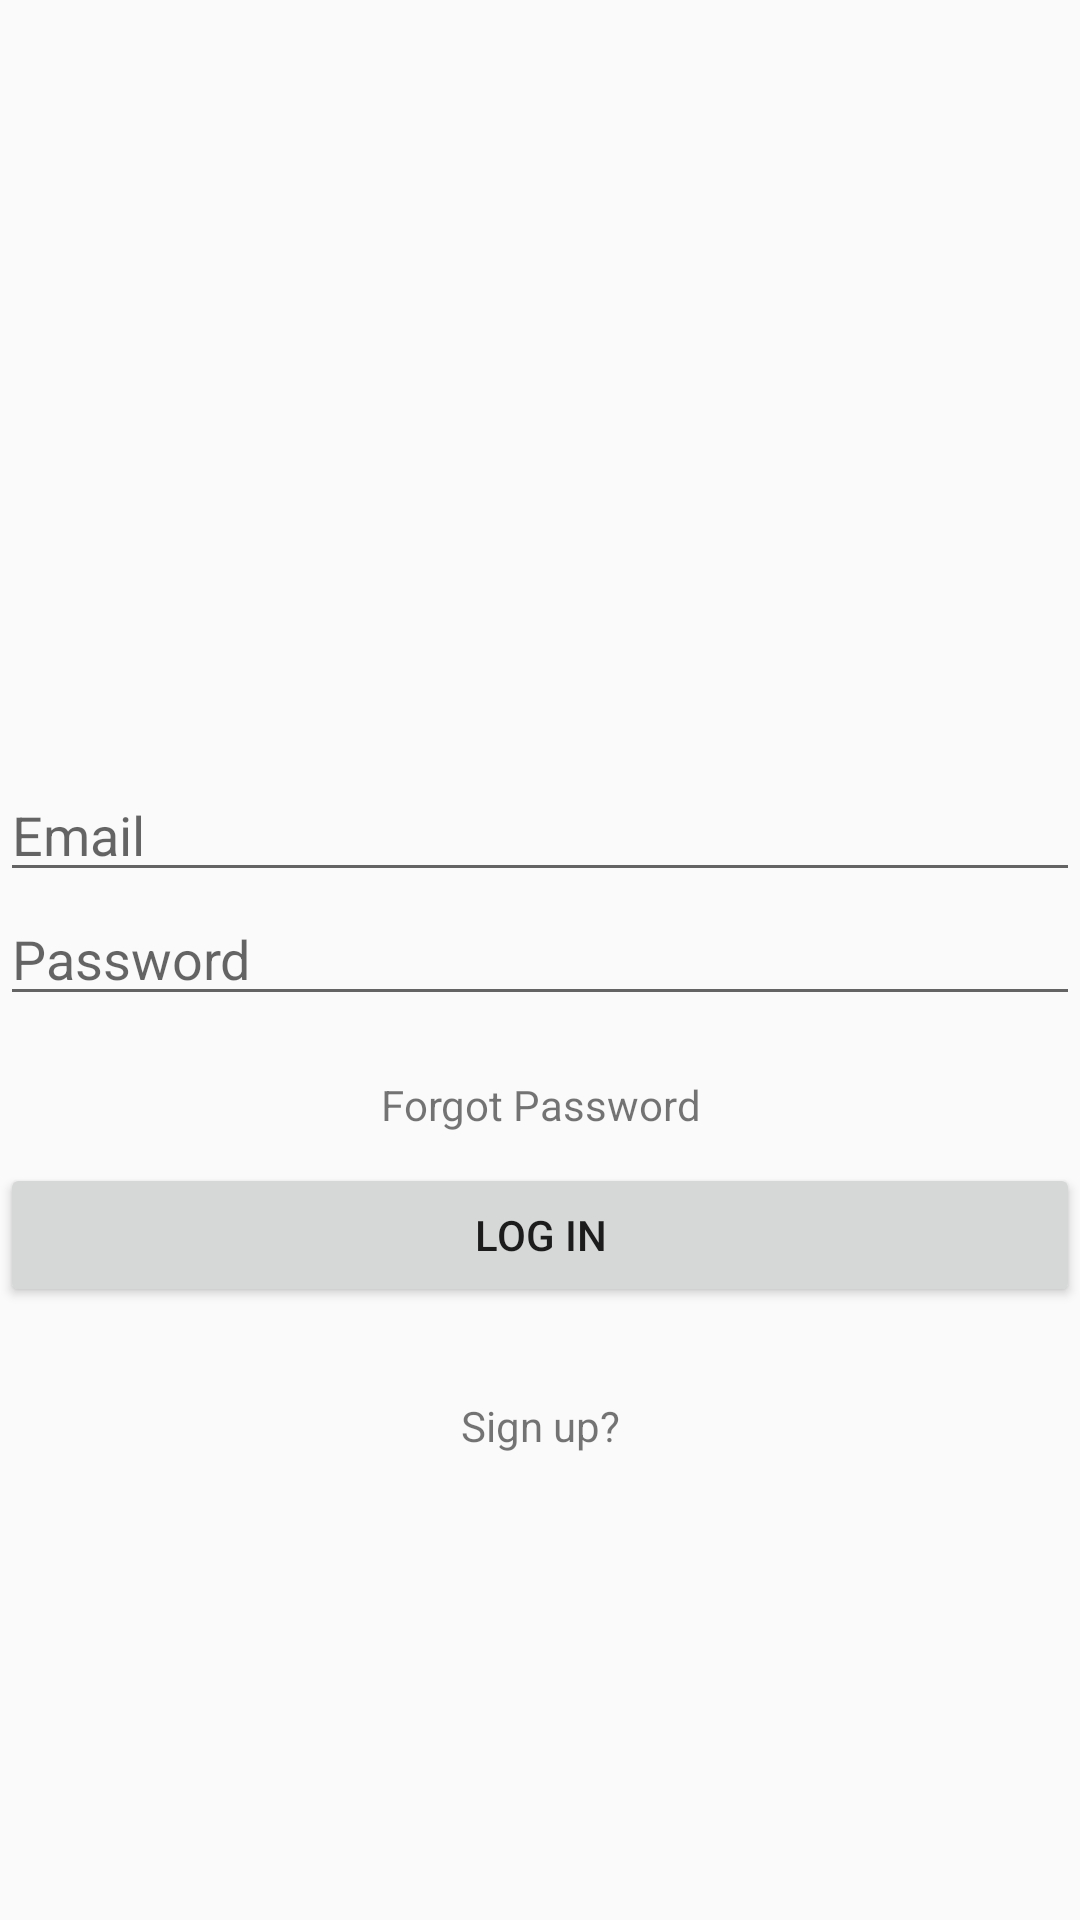

Write the Android layout XML for this screen, with the resource values it uses.
<!-- AndroidManifest.xml: application theme AppTheme -->
<!-- res/layout/activity_main.xml -->
<?xml version="1.0" encoding="utf-8"?>
<LinearLayout xmlns:android="http://schemas.android.com/apk/res/android"
    xmlns:app="http://schemas.android.com/apk/res-auto"
    android:layout_width="match_parent"
    android:layout_height="match_parent"
    android:orientation="vertical"
    android:id="@+id/login_page">


    <ImageView
        android:id="@+id/logo"
        android:layout_width="139dp"
        android:layout_height="113dp"
        android:layout_marginStart="117dp"
        android:layout_marginLeft="117dp"
        android:layout_marginTop="112dp"
        android:layout_marginEnd="155dp"
        android:layout_marginRight="155dp"
        android:layout_marginBottom="31dp"
        app:srcCompat="@drawable/logo" />

    <EditText
        android:id="@+id/email_login"
        android:layout_width="match_parent"
        android:layout_height="wrap_content"
        android:ems="10"
        android:hint="Email"
        android:inputType="textPersonName" />

    <EditText
        android:id="@+id/pass_login"
        android:layout_width="match_parent"
        android:layout_height="wrap_content"
        android:ems="10"
        android:hint="Password"
        android:inputType="textPassword" />

    <TextView
        android:id="@+id/login_reset_pass"
        android:layout_width="match_parent"
        android:layout_height="wrap_content"
        android:layout_marginTop="20dp"
        android:layout_marginBottom="10dp"
        android:gravity="center_horizontal"
        android:text="Forgot Password" />

    <Button
        android:id="@+id/submit_login"
        android:layout_width="match_parent"
        android:layout_height="wrap_content"
        android:text="Log In" />

    <TextView
        android:id="@+id/signup_login"
        android:layout_width="match_parent"
        android:layout_height="wrap_content"
        android:layout_marginTop="30dp"
        android:gravity="center_horizontal"
        android:text="Sign up?" />


</LinearLayout>
<!-- resources referenced by this layout -->
<resources>
  <style name="AppTheme" parent="Theme.AppCompat.Light.DarkActionBar">
          
          <item name="colorPrimary">@color/colorPrimary</item>
          <item name="colorPrimaryDark">@color/colorPrimaryDark</item>
          <item name="colorAccent">@color/colorAccent</item>
      </style>
  <color name="colorPrimary">#212121</color>
  <color name="colorPrimaryDark">#191919</color>
  <color name="colorAccent">#D81B60</color>
</resources>
